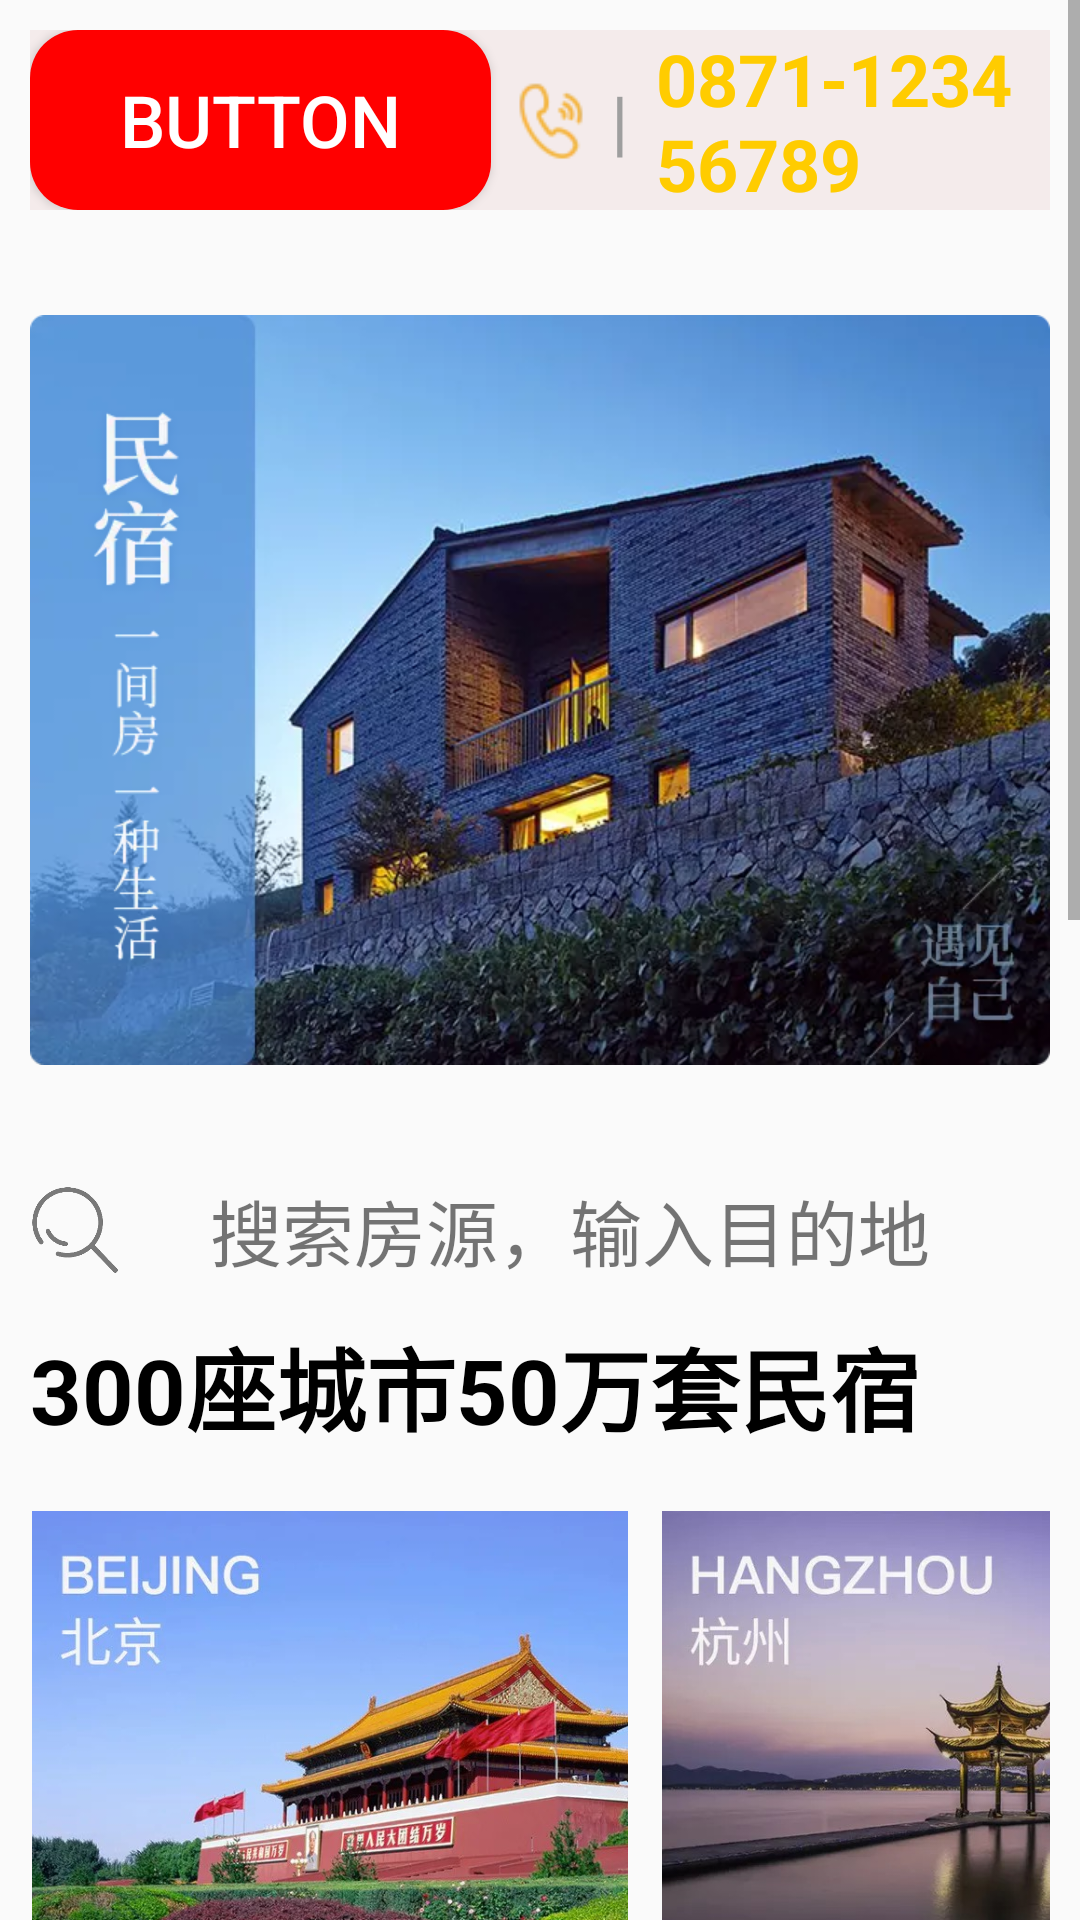

Reconstruct the res/layout file that produces this screen, plus the resources it refers to.
<!-- AndroidManifest.xml: application theme Theme.MyApplication -->
<!-- res/layout/activity_chapter4_3.xml -->
<?xml version="1.0" encoding="utf-8"?>
<ScrollView xmlns:android="http://schemas.android.com/apk/res/android"
    android:layout_width="match_parent"
    android:layout_height="match_parent">

    <LinearLayout
        android:layout_width="match_parent"
        android:layout_height="wrap_content"
        android:orientation="vertical">

        
        <LinearLayout
            android:layout_width="match_parent"
            android:layout_height="60dp"
            android:layout_marginLeft="10dp"
            android:layout_marginRight="10dp"
            android:layout_marginTop="10dp"
            android:layout_marginBottom="10dp"
            android:background="@color/app_bg"
            android:orientation="horizontal">

            <Button
                android:layout_width="wrap_content"
                android:layout_height="match_parent"
                android:background="@drawable/button_selector"
                android:paddingLeft="30dp"
                android:paddingRight="30dp"
                android:text="Button"
                android:textColor="#ffffff"
                android:textSize="24sp" />

            <LinearLayout
                android:layout_width="wrap_content"
                android:layout_height="match_parent"
                android:orientation="horizontal">

                <ImageView
                    android:layout_width="40dp"
                    android:layout_height="match_parent"
                    android:src="@drawable/phone" />

                <TextView
                    android:layout_width="5dp"
                    android:layout_height="match_parent"
                    android:layout_marginRight="10dp"
                    android:gravity="center_vertical"
                    android:text="|"
                    android:textColor="#9e9e9e"
                    android:textSize="24sp" />

                <TextView
                    android:layout_width="wrap_content"
                    android:layout_height="match_parent"
                    android:gravity="center_vertical"
                    android:text="0871-123456789"
                    android:textColor="@color/colorPrimary"
                    android:textSize="24sp"
                    android:textStyle="bold" />
            </LinearLayout>
        </LinearLayout>

        
        <ImageView
            android:layout_width="match_parent"
            android:layout_height="300dp"
            android:layout_marginLeft="10dp"
            android:layout_marginRight="10dp"
            android:src="@drawable/app_banner" />

        
        <LinearLayout
            android:layout_width="match_parent"
            android:layout_height="60dp"
            android:layout_marginLeft="10dp"
            android:layout_marginRight="10dp"
            android:orientation="horizontal">

            <ImageView
                android:layout_width="30dp"
                android:layout_height="wrap_content"
                android:layout_marginRight="30dp"
                android:src="@drawable/search" />

            <TextView
                android:layout_width="match_parent"
                android:layout_height="match_parent"
                android:gravity="center_vertical"
                android:text="搜索房源，输入目的地"
                android:textSize="24sp" />
        </LinearLayout>

        
        <TextView
            android:layout_width="match_parent"
            android:layout_height="wrap_content"
            android:layout_marginBottom="20dp"
            android:layout_marginLeft="10dp"
            android:layout_marginRight="10dp"
            android:text="300座城市50万套民宿"
            android:textColor="@color/black"
            android:textSize="30sp"
            android:textStyle="bold" />

        
        <HorizontalScrollView
            android:layout_width="match_parent"
            android:layout_height="150dp"
            android:layout_marginLeft="10dp"
            android:layout_marginRight="10dp">

            <GridLayout
                android:layout_width="wrap_content"
                android:layout_height="match_parent"
                android:columnCount="3">

                <ImageView
                    android:layout_width="200dp"
                    android:layout_height="match_parent"
                    android:layout_marginRight="10dp"
                    android:src="@drawable/beijing" />

                <ImageView
                    android:layout_width="200dp"
                    android:layout_height="match_parent"
                    android:layout_marginRight="10dp"
                    android:src="@drawable/hangzhou" />

                <ImageView
                    android:layout_width="200dp"
                    android:layout_height="match_parent"
                    android:layout_marginRight="10dp"
                    android:src="@drawable/guangzhou" />
            </GridLayout>
        </HorizontalScrollView>

        
        <TextView
            android:layout_width="match_parent"
            android:layout_height="wrap_content"
            android:layout_marginBottom="20dp"
            android:layout_marginLeft="10dp"
            android:layout_marginRight="10dp"
            android:text="独有千秋"
            android:textColor="@color/black"
            android:textSize="30sp"
            android:textStyle="bold" />

        
        <LinearLayout
            android:layout_width="match_parent"
            android:layout_height="280dp"
            android:layout_marginLeft="10dp"
            android:layout_marginRight="10dp"
            android:orientation="horizontal">

            <ImageView
                android:layout_width="0dp"
                android:layout_height="match_parent"
                android:layout_marginRight="5dp"
                android:layout_weight="1"
                android:scaleType="fitXY"
                android:src="@drawable/scenery_left" />

            <LinearLayout
                android:layout_width="0dp"
                android:layout_height="match_parent"
                android:layout_weight="1"
                android:orientation="vertical">

                <ImageView
                    android:layout_width="match_parent"
                    android:layout_height="0dp"
                    android:layout_weight="1"
                    android:src="@drawable/scenery_right1" />

                <ImageView
                    android:layout_width="match_parent"
                    android:layout_height="0dp"
                    android:layout_weight="1"
                    android:src="@drawable/scenery_right2" />
            </LinearLayout>
        </LinearLayout>

        
        <LinearLayout
            android:layout_width="match_parent"
            android:layout_height="wrap_content"
            android:layout_marginLeft="10dp"
            android:layout_marginRight="10dp"
            android:orientation="vertical"
            android:padding="10dp">

            <LinearLayout
                android:layout_width="match_parent"
                android:layout_height="wrap_content"
                android:orientation="horizontal">

                <ImageView
                    android:layout_width="100dp"
                    android:layout_height="wrap_content"
                    android:layout_marginRight="10dp"
                    android:src="@drawable/icon1" />

                <TextView
                    android:layout_width="0dp"
                    android:layout_height="wrap_content"
                    android:layout_weight="1"
                    android:text="7,682,408+"
                    android:textColor="@color/black"
                    android:textSize="30sp"
                    android:textStyle="bold" />
            </LinearLayout>

            <LinearLayout
                android:layout_width="match_parent"
                android:layout_height="wrap_content"
                android:orientation="horizontal">

                <ImageView
                    android:layout_width="100dp"
                    android:layout_height="wrap_content"
                    android:layout_marginRight="10dp"
                    android:src="@drawable/icon2" />

                <TextView
                    android:layout_width="0dp"
                    android:layout_height="wrap_content"
                    android:layout_weight="1"
                    android:text="7,682,408+"
                    android:textColor="@color/black"
                    android:textSize="30sp"
                    android:textStyle="bold" />
            </LinearLayout>

            <LinearLayout
                android:layout_width="match_parent"
                android:layout_height="wrap_content"
                android:orientation="horizontal">

                <ImageView
                    android:layout_width="100dp"
                    android:layout_height="wrap_content"
                    android:layout_marginRight="10dp"
                    android:src="@drawable/icon3" />

                <TextView
                    android:layout_width="0dp"
                    android:layout_height="wrap_content"
                    android:layout_weight="1"
                    android:text="7,682,408+"
                    android:textColor="@color/black"
                    android:textSize="30sp"
                    android:textStyle="bold" />
            </LinearLayout>
        </LinearLayout>

        <com.example.myapplication.view.NestedListView
            android:id="@+id/lv_house"
            android:layout_width="match_parent"
            android:layout_height="wrap_content"
            android:layout_marginLeft="10dp"
            android:layout_marginRight="10dp"
            android:divider="@android:color/darker_gray"
            android:dividerHeight="1dp" />

    </LinearLayout>
</ScrollView>
<!-- resources referenced by this layout -->
<resources>
  <color name="app_bg">#F4EBEB</color>
  <color name="black">#FF000000</color>
  <color name="colorPrimary">#FFCC00</color>
  <!-- drawable app_banner: png bitmap (drawable, 528281 bytes) -->
  <!-- drawable beijing: jpg bitmap (drawable, 86055 bytes) -->
  <!-- drawable button_selector (drawable) -->
  <?xml version="1.0" encoding="utf-8"?>
  <selector xmlns:android="http://schemas.android.com/apk/res/android">
      <item android:state_pressed="true" android:drawable="@drawable/shape_btn_press"/> 
      <item android:drawable="@drawable/shape_btn_normal"/> 
  </selector>
  <!-- drawable guangzhou: jpg bitmap (drawable, 62269 bytes) -->
  <!-- drawable hangzhou: jpg bitmap (drawable, 39763 bytes) -->
  <!-- drawable icon1: png bitmap (drawable, 4276 bytes) -->
  <!-- drawable icon2: png bitmap (drawable, 5120 bytes) -->
  <!-- drawable icon3: png bitmap (drawable, 2706 bytes) -->
  <!-- drawable phone: png bitmap (drawable, 2488 bytes) -->
  <!-- drawable scenery_left: jpg bitmap (drawable, 32134 bytes) -->
  <!-- drawable scenery_right1: jpg bitmap (drawable, 30854 bytes) -->
  <!-- drawable scenery_right2: jpg bitmap (drawable, 26713 bytes) -->
  <!-- drawable search: png bitmap (drawable, 10687 bytes) -->
  <style name="Theme.MyApplication" parent="Base.Theme.MyApplication" />
  <!-- drawable shape_btn_press (drawable) -->
  <?xml version="1.0" encoding="utf-8"?>
  <shape xmlns:android="http://schemas.android.com/apk/res/android"
      android:shape="rectangle">
      <solid android:color="#8BC34A"/> 
      <corners android:radius="16dp"/> 
      <padding
          android:left="10dp"
          android:top="10dp"
          android:right="10dp"
          android:bottom="10dp"/> 
  </shape>
  <!-- drawable shape_btn_normal (drawable) -->
  <?xml version="1.0" encoding="utf-8"?>
  <shape xmlns:android="http://schemas.android.com/apk/res/android"
      android:shape="rectangle">
      <solid android:color="#FF0000"/> 
      <corners android:radius="16dp"/> 
      <padding
          android:left="10dp"
          android:top="10dp"
          android:right="10dp"
          android:bottom="10dp"/> 
  </shape>
  <style name="Base.Theme.MyApplication" parent="Theme.AppCompat.Light.DarkActionBar">
          
          
      </style>
</resources>
